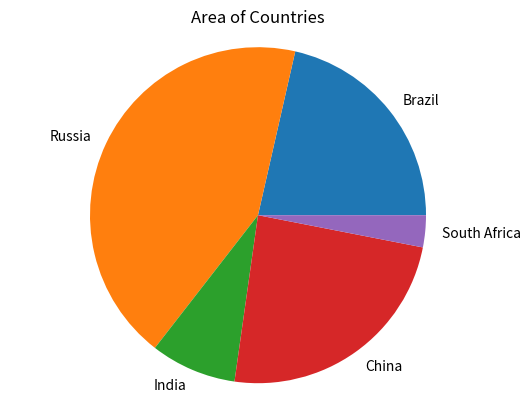

Reproduce this figure in Python.
import pandas as pd
import matplotlib.pyplot as plt

'''
FONTOS: Az első feladatáltal visszaadott DataFrame-et kell használni a további feladatokhoz. 
A függvényeken belül mindig készíts egy másolatot a bemenő df-ről, (new_df = df.copy() és ezzel dolgozz tovább.)
'''
'''
Készíts egy függvényt ami a bemeneti dictionary-ből egy DataFrame-et ad vissza.

Egy példa a bemenetre: test_dict
Egy példa a kimenetre: test_df
return type: pandas.core.frame.DataFrame
függvény neve: dict_to_dataframe
'''

stats = {"country": ["Brazil", "Russia", "India", "China", "South Africa"],
       "capital": ["Brasilia", "Moscow", "New Dehli", "Beijing", "Pretoria"],
       "area": [8.516, 17.10, 3.286, 9.597, 1.221],
       "population": [200.4, 143.5, 1252, 1357, 52.98] }
#1
def dict_to_dataframe(test_dict : dict = stats) -> pd.DataFrame:
    test_df = pd.DataFrame(test_dict)
    return test_df

'''
Készíts egy függvényt ami a bemeneti DataFrame-ből 
vissza adja csak azt az oszlopot amelynek a neve a 
bemeneti string-el megegyező.

Egy példa a bemenetre: test_df, 'area'
Egy példa a kimenetre: test_df
return type: pandas.core.series.Series
függvény neve: get_column
'''
#2
def get_column(test_df : pd.DataFrame = dict_to_dataframe(), area : str = "") -> pd.Series:
    new_df = test_df.copy()
    ret = new_df[area]
    return ret

'''
Készíts egy függvényt ami a bemeneti DataFrame-ből vissza adja a két legnagyobb területű országhoz tartozó sorokat.

Egy példa a bemenetre: test_df
Egy példa a kimenetre: test_df
return type: pandas.core.frame.DataFrame
függvény neve: get_top_two
'''
#3
def get_top_two(test_df : pd.DataFrame = dict_to_dataframe())-> pd.DataFrame:
    df = test_df.copy()
    ret = df.nlargest(2, "area")
    return ret

'''
Készíts egy függvényt ami a bemeneti DataFrame-ből kiszámolja az országok népsűrűségét és eltárolja az eredményt egy új oszlopba ('density').
(density = population / area)

Egy példa a bemenetre: test_df
Egy példa a kimenetre: test_df
return type: pandas.core.frame.DataFrame
függvény neve: population_density
'''
#4?
def population_density(test_df : pd.DataFrame = dict_to_dataframe()) -> pd.DataFrame:
    df = test_df.copy()
    df["density"] = df["population"] / df["area"]
    return df

'''
Készíts egy függvényt, ami a bemeneti Dataframe 
adatai alapján elkészít egy olyan oszlopdiagramot (bar plot),
ami vizualizálja az országok népességét.

Az oszlopdiagram címe legyen: 'Population of Countries'
Az x tengely címe legyen: 'Country'
Az y tengely címe legyen: 'Population (millions)'

Egy példa a bemenetre: test_df
Egy példa a kimenetre: fig
return type: matplotlib.figure.Figure
függvény neve: plot_population
'''
#5
def plot_population(test_df : pd.DataFrame = dict_to_dataframe())-> plt.Figure:
    df = test_df.copy()
    fig, ax = plt.subplots()
    ax.set_title("Population of Countries")
    ax.bar(df["country"], df["population"])
    ax.set_xlabel("Country")
    ax.set_ylabel("Population (millions)")
    return fig

'''
Készíts egy függvényt, ami a bemeneti Dataframe adatai 
alapján elkészít egy olyan kördiagramot,
ami vizualizálja az országok területét. 
Minden körcikknek legyen egy címe, ami az ország neve.

Az kördiagram címe legyen: 'Area of Countries'

Egy példa a bemenetre: test_df
Egy példa a kimenetre: fig
return type: matplotlib.figure.Figure
függvény neve: plot_area
'''
#6?
def plot_area(test_df : pd.DataFrame = dict_to_dataframe()) -> plt.Figure:
    df = test_df.copy()
    fig1, ax1 = plt.subplots()
    ax1.set_title("Area of Countries")
    ax1.pie(df['area'], labels=df['country'])
    ax1.axis('equal')
    return fig1
plot_area().show()
input()